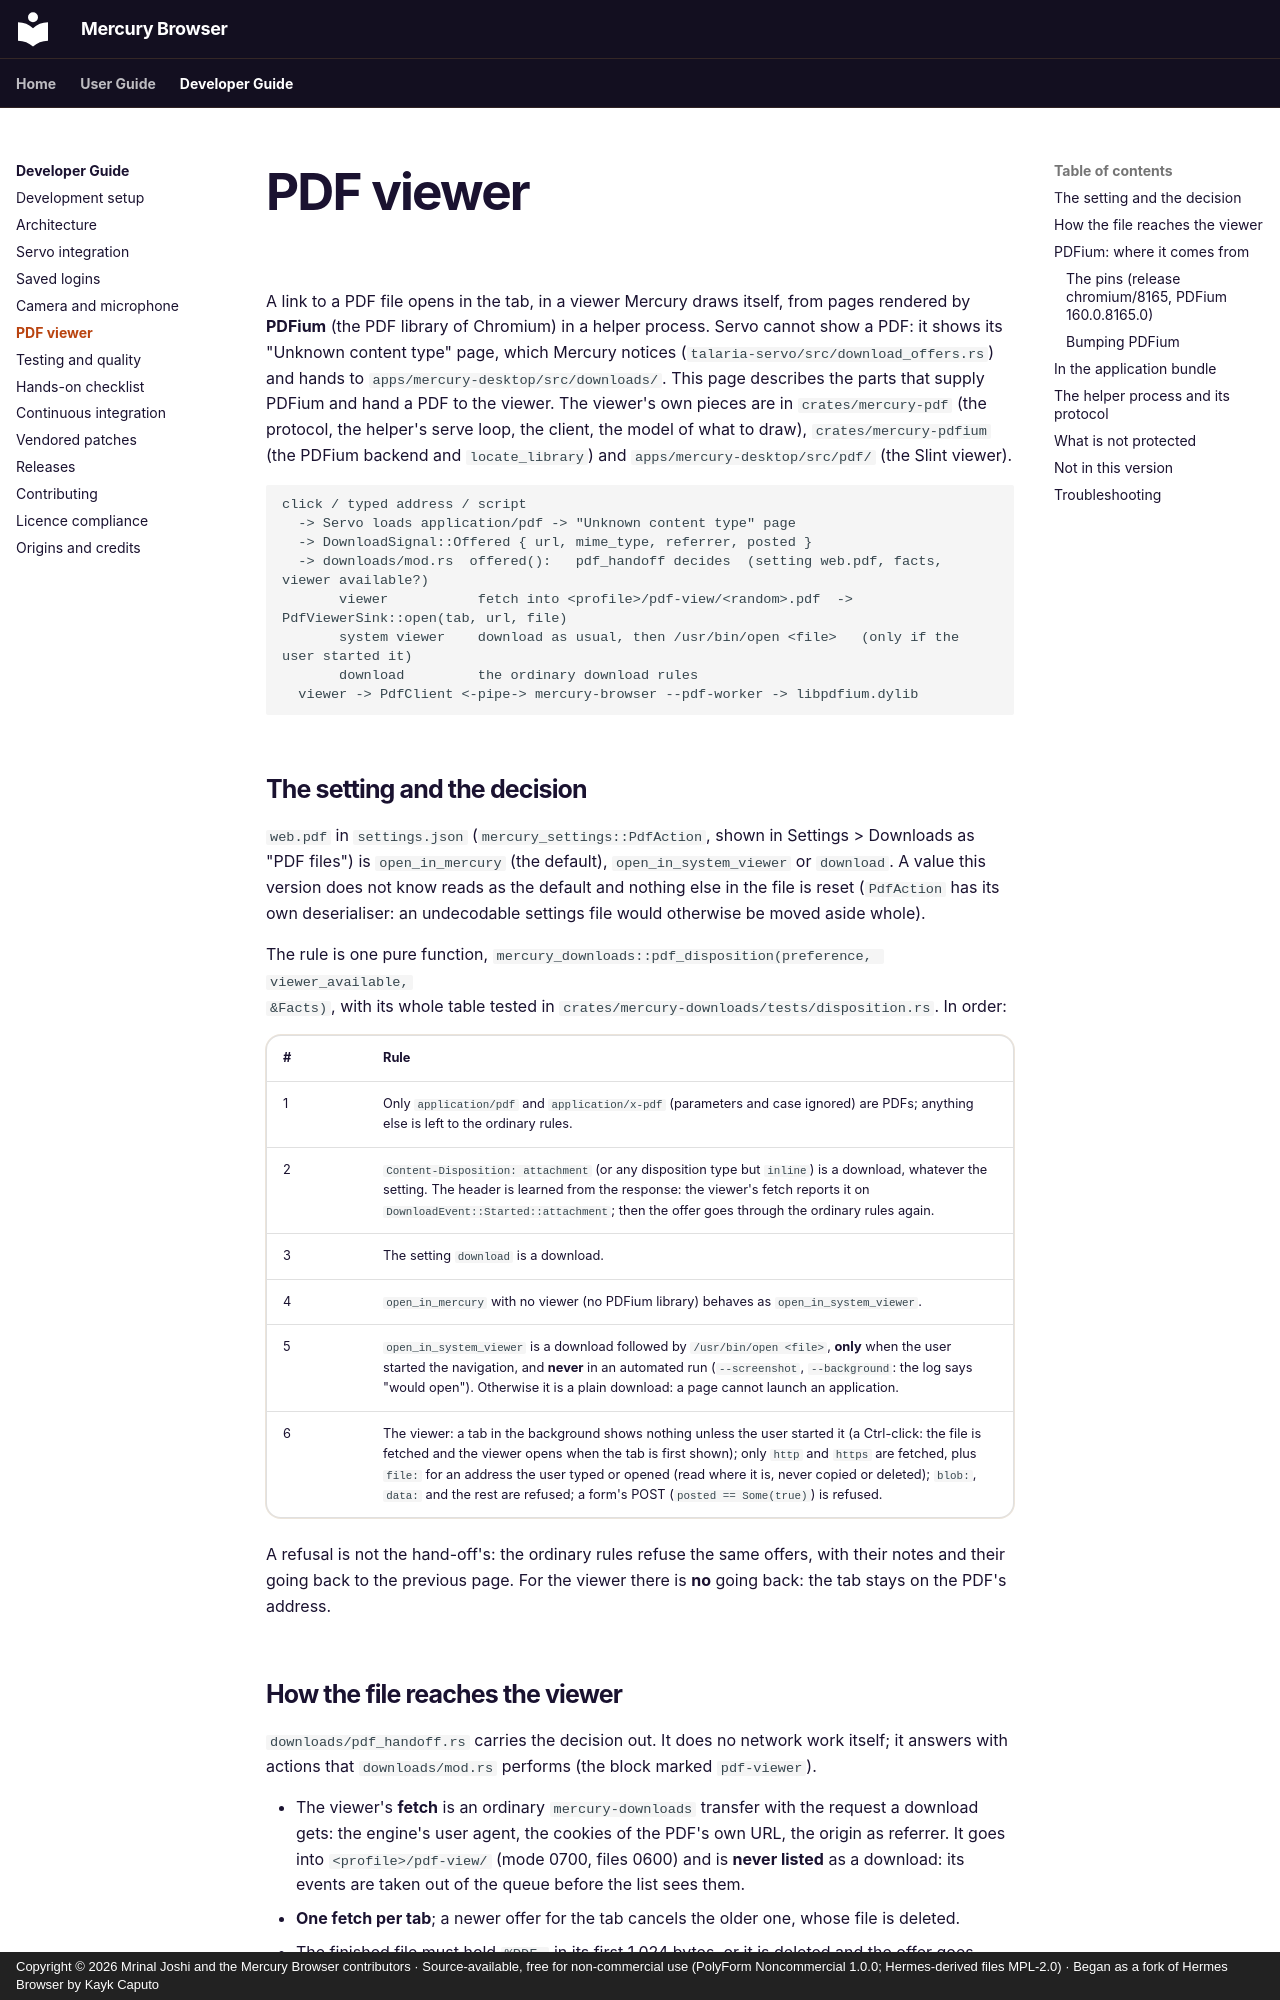

repository: thepigdestroyer/mercury-browser · page: developer-guide/pdf/index.html · generator: mkdocs · copyright: Copyright © 2026 Mrinal Joshi and the Mercury Browser contributors · Source-available, free for non-commercial use (PolyForm Noncommercial 1.0.0; Hermes-derived files MPL-2.0) · Began as a fork of Hermes Browser by Kayk Caputo

---
title: PDF viewer
description: How PDF files reach Mercury's own viewer, where PDFium comes from and how it is pinned, the helper process and its protocol, the limits, and what is not protected.
---

# PDF viewer

A link to a PDF file opens in the tab, in a viewer Mercury draws itself, from pages rendered by
**PDFium** (the PDF library of Chromium) in a helper process. Servo cannot show a PDF: it shows
its "Unknown content type" page, which Mercury notices (`talaria-servo/src/download_offers.rs`)
and hands to `apps/mercury-desktop/src/downloads/`. This page describes the parts that supply
PDFium and hand a PDF to the viewer. The viewer's own pieces are in `crates/mercury-pdf` (the
protocol, the helper's serve loop, the client, the model of what to draw), `crates/mercury-pdfium`
(the PDFium backend and `locate_library`) and `apps/mercury-desktop/src/pdf/` (the Slint viewer).

```text
click / typed address / script
  -> Servo loads application/pdf -> "Unknown content type" page
  -> DownloadSignal::Offered { url, mime_type, referrer, posted }
  -> downloads/mod.rs  offered():   pdf_handoff decides  (setting web.pdf, facts, viewer available?)
       viewer           fetch into <profile>/pdf-view/<random>.pdf  -> PdfViewerSink::open(tab, url, file)
       system viewer    download as usual, then /usr/bin/open <file>   (only if the user started it)
       download         the ordinary download rules
  viewer -> PdfClient <-pipe-> mercury-browser --pdf-worker -> libpdfium.dylib
```

## The setting and the decision

`web.pdf` in `settings.json` (`mercury_settings::PdfAction`, shown in Settings > Downloads as "PDF
files") is `open_in_mercury` (the default), `open_in_system_viewer` or `download`. A value this
version does not know reads as the default and nothing else in the file is reset (`PdfAction` has
its own deserialiser: an undecodable settings file would otherwise be moved aside whole).

The rule is one pure function, `mercury_downloads::pdf_disposition(preference, viewer_available,
&Facts)`, with its whole table tested in `crates/mercury-downloads/tests/disposition.rs`. In order:

| # | Rule |
|---|---|
| 1 | Only `application/pdf` and `application/x-pdf` (parameters and case ignored) are PDFs; anything else is left to the ordinary rules. |
| 2 | `Content-Disposition: attachment` (or any disposition type but `inline`) is a download, whatever the setting. The header is learned from the response: the viewer's fetch reports it on `DownloadEvent::Started::attachment`; then the offer goes through the ordinary rules again. |
| 3 | The setting `download` is a download. |
| 4 | `open_in_mercury` with no viewer (no PDFium library) behaves as `open_in_system_viewer`. |
| 5 | `open_in_system_viewer` is a download followed by `/usr/bin/open <file>`, **only** when the user started the navigation, and **never** in an automated run (`--screenshot`, `--background`: the log says "would open"). Otherwise it is a plain download: a page cannot launch an application. |
| 6 | The viewer: a tab in the background shows nothing unless the user started it (a Ctrl-click: the file is fetched and the viewer opens when the tab is first shown); only `http` and `https` are fetched, plus `file:` for an address the user typed or opened (read where it is, never copied or deleted); `blob:`, `data:` and the rest are refused; a form's POST (`posted == Some(true)`) is refused. |

A refusal is not the hand-off's: the ordinary rules refuse the same offers, with their notes and
their going back to the previous page. For the viewer there is **no** going back: the tab stays on
the PDF's address.
